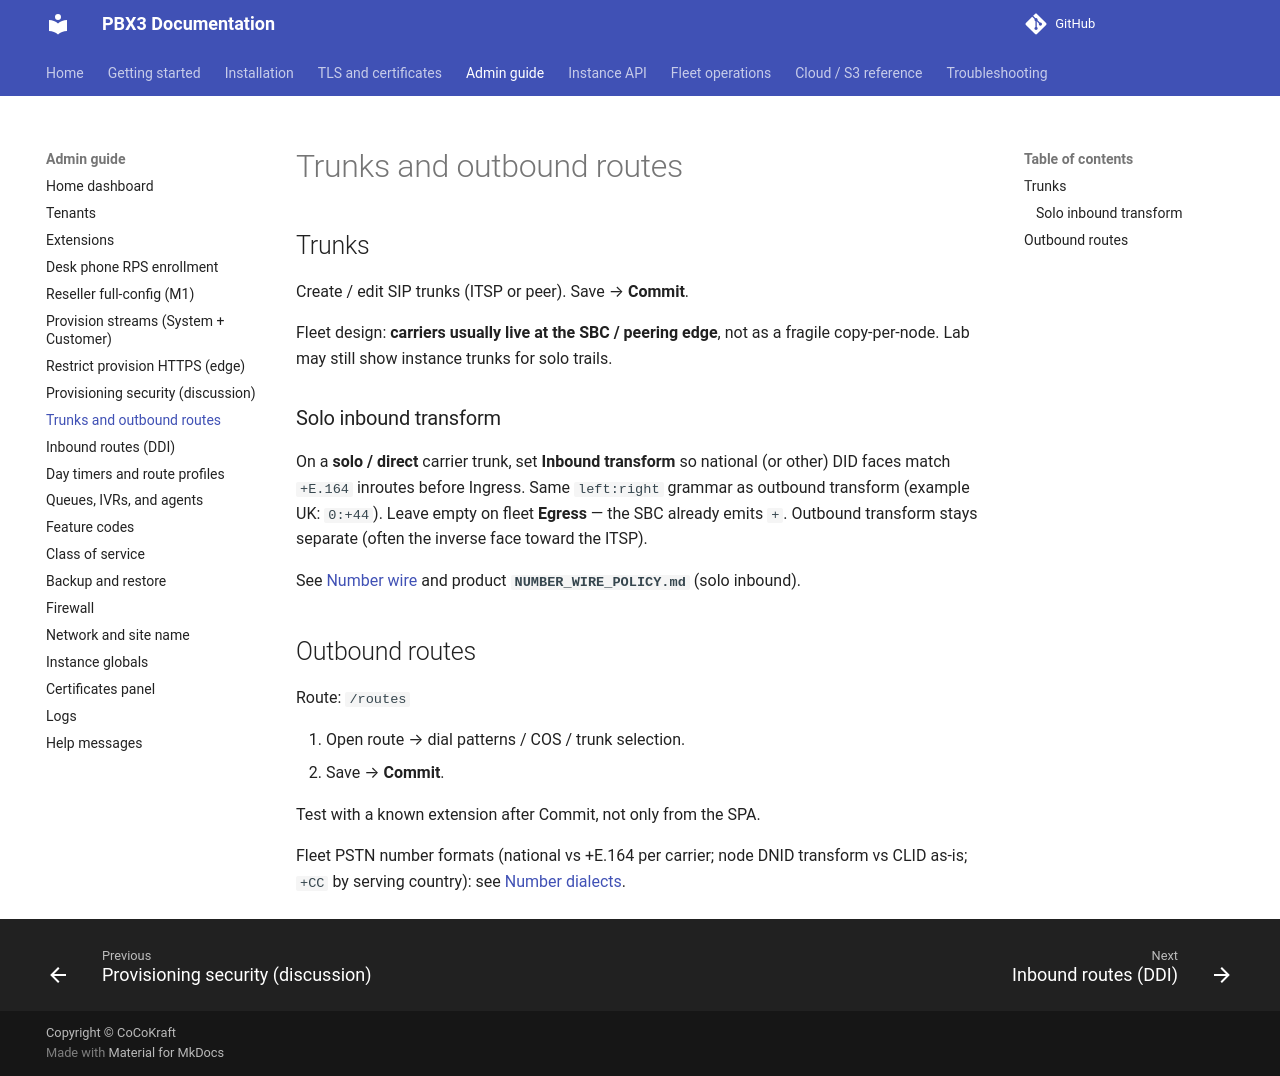

repository: pbx3-oss/pbx3-docs · page: admin/trunks-routes/index.html · generator: mkdocs

# Trunks and outbound routes

## Trunks

Create / edit SIP trunks (ITSP or peer). Save → **Commit**.

Fleet design: **carriers usually live at the SBC / peering edge**, not as a fragile copy-per-node. Lab may still show instance trunks for solo trails.

### Solo inbound transform

On a **solo / direct** carrier trunk, set **Inbound transform** so national (or other) DID faces match `+E.164` inroutes before Ingress. Same `left:right` grammar as outbound transform (example UK: `0:+44`). Leave empty on fleet **Egress** — the SBC already emits `+`. Outbound transform stays separate (often the inverse face toward the ITSP).

See [Number wire](../fleet/number-dialect.md) and product **`NUMBER_WIRE_POLICY.md`** (solo inbound).

## Outbound routes

Route: `/routes`

1. Open route → dial patterns / COS / trunk selection.
2. Save → **Commit**.

Test with a known extension after Commit, not only from the SPA.

Fleet PSTN number formats (national vs +E.164 per carrier; node DNID transform vs CLID as-is; `+CC` by serving country): see [Number dialects](../fleet/number-dialect.md).
